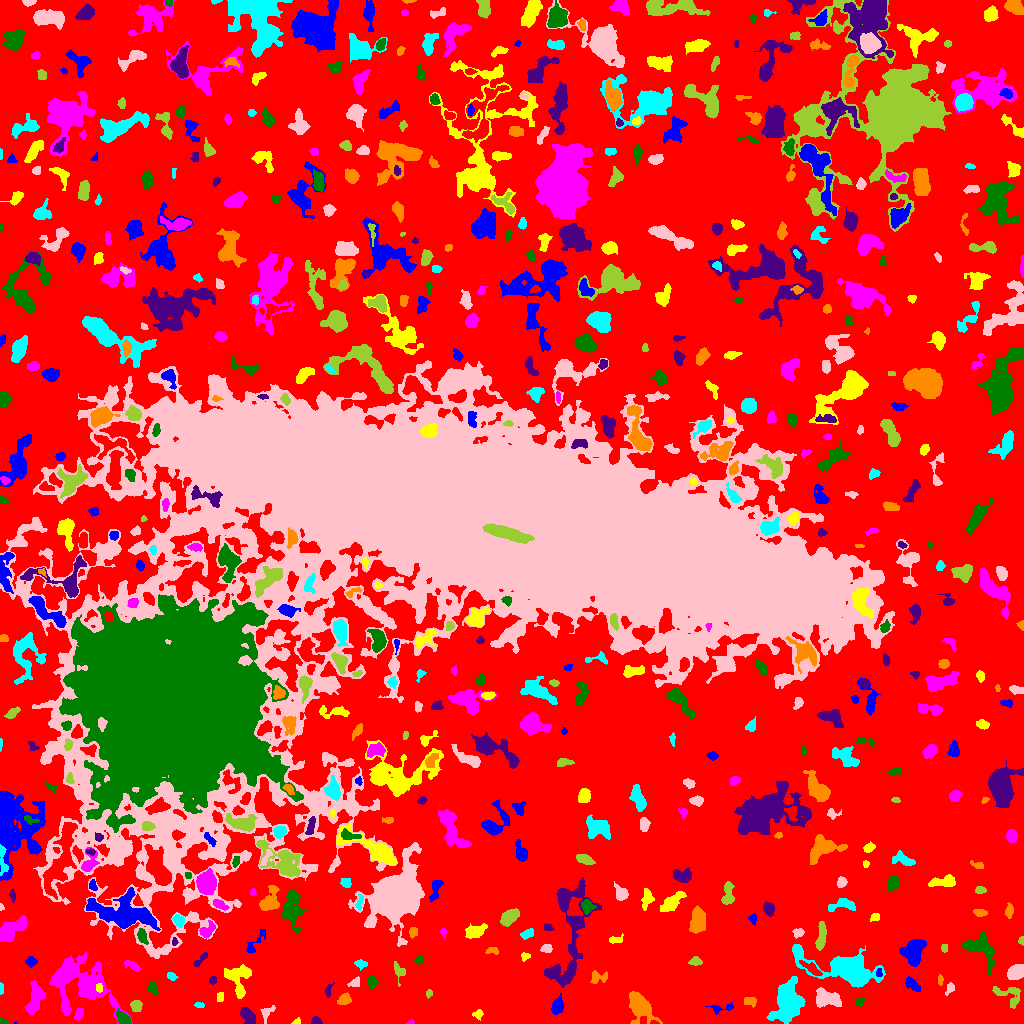

The table this chart was drawn from, first rows:
ID, X, Y, A, B, theta, total_flux, mu_max, mu_median, mu_mean, R_fwhm, R_e, R10, R90, x_start, x_end, y_start, y_end, area, greylevel
0, 523.7, 528.4, 310.3, 300.1, -1.272, 1044934, 11.0, 1.0, 1.546, 35.27, 215, 81.49, 349.8, 0, 1023, 0, 1023, 676007, 1.546
1, 15.09, 0.6364, 0.8484, 0.7095, -0.05744, 22.0, 5.0, 2.0, 2.2, 1.128, 0.7979, 0.0, 1.382, 14, 17, 0, 2, 10, 8.2
2, 297, 1.571, 1.667, 1.19, 0.6103, 42.0, 3.0, 1.0, 0.9333, 2.111, 1.693, 0.5642, 2.585, 291, 300, 0, 6, 45, 4.933
3, 411.1, 1.0, 1.52, 1.041, 0.04666, 35.0, 3.0, 1.0, 1.129, 1.784, 1.493, 0.5642, 2.394, 406, 414, 0, 4, 31, 5.129
4, 2.908, 1.414, 2.405, 1.265, -0.1817, 87.0, 4.0, 2.0, 1.851, 2.985, 1.954, 0.7979, 3.141, 0, 8, 0, 6, 47, 5.851
5, 315.9, 2.22, 2.459, 1.927, -0.1862, 287.0, 9.0, 4.0, 3.986, 2.985, 2.585, 0.9772, 4.068, 311, 322, 0, 7, 72, 6.986
6, 640.2, 16.86, 7.69, 4.402, -0.9112, 2783, 16.0, 4.0, 5.051, 6.408, 6.333, 2.459, 10.84, 629, 662, 0, 32, 551, 8.051
7, 787.2, 21.75, 10.2, 6.028, 1.353, 4241, 13.0, 4.0, 4.478, 7.838, 9.097, 3.385, 14.71, 766, 805, 0, 47, 947, 7.478
8, 266.8, 10.87, 4.628, 2.588, 1.012, 256.0, 4.0, 2.0, 2.081, 5.232, 3.568, 1.382, 5.528, 260, 275, 0, 18, 123, 5.081
9, 136.2, 17.79, 2.722, 2.397, -1.472, 336.0, 6.0, 3.0, 2.71, 4.652, 3.338, 1.382, 5.109, 130, 142, 12, 23, 124, 6.71
10, 361.9, 6.097, 3.869, 3.124, 1.049, 587.0, 7.0, 3.0, 3.089, 4.478, 4.184, 1.596, 6.723, 353, 368, 0, 15, 190, 6.089
11, 557, 17.27, 3.965, 2.577, 1.256, 427.0, 6.0, 2.0, 2.359, 4.983, 3.909, 1.493, 6.257, 551, 563, 9, 30, 181, 6.359
12, 478.2, 9.036, 2.606, 1.514, 0.08805, 55.0, 2.0, 1.0, 0.679, 3.742, 2.257, 0.7979, 3.478, 472, 483, 3, 14, 81, 4.679
13, 78.8, 9.56, 2.836, 1.673, 1.341, 241.0, 8.0, 2.0, 2.459, 2.877, 2.646, 0.9772, 4.37, 74, 83, 3, 15, 98, 7.459
14, 123.3, 4.123, 3.614, 2.064, -0.8142, 358.0, 6.0, 2.0, 2.28, 4.549, 3.29, 1.262, 5.232, 116, 131, 0, 15, 157, 8.28
15, 247.9, 6.262, 4.973, 2.367, -0.8047, 401.0, 4.0, 2.0, 1.985, 6.129, 4.146, 1.784, 6.358, 240, 255, 0, 16, 202, 5.985
16, 749.8, 21.86, 3.232, 2.099, -0.03841, 148.0, 3.0, 1.0, 1.396, 3.827, 3.192, 1.128, 5.015, 744, 756, 16, 26, 106, 5.396
17, 199.4, 17.99, 2.415, 1.23, -0.3475, 72.0, 4.0, 1.0, 1.333, 2.706, 2.111, 0.7979, 3.29, 194, 204, 16, 21, 54, 5.333
18, 826.9, 24.93, 6.788, 3.894, -0.229, 1341, 7.0, 4.0, 3.595, 7.919, 6.232, 2.523, 9.491, 816, 841, 16, 36, 373, 6.595
19, 1007, 29.07, 8.389, 4.898, -0.4395, 384.0, 4.0, 1.0, 1.391, 6.206, 4.754, 1.693, 7.485, 992, 1020, 15, 37, 276, 5.391
20, 450.5, 8.273, 6.067, 3.4, -0.6643, 1226, 9.0, 3.0, 3.807, 5.971, 5.352, 2.185, 8.519, 441, 465, 0, 20, 322, 6.807
21, 721.6, 15.49, 7.043, 1.652, 0.1596, 77.0, 2.0, 1.0, 0.6111, 4.549, 2.877, 0.9772, 4.26, 705, 733, 9, 21, 126, 4.611
22, 221.4, 27.5, 2.291, 1.317, -0.0, 64.0, 2.0, 1.0, 0.9552, 3.568, 2.185, 0.9772, 3.241, 217, 223, 22, 31, 67, 4.955
23, 35.15, 25.62, 7.774, 3.42, 1.328, 1105, 7.0, 3.0, 2.893, 6.58, 6.077, 2.326, 9.458, 24, 46, 9, 43, 382, 6.893
24, 859.5, 21.99, 1.982, 1.612, 0.08213, 97.0, 4.0, 1.0, 1.329, 2.877, 2.185, 0.7979, 3.7, 855, 864, 17, 26, 73, 5.329
25, 328.4, 32.62, 3.747, 1.526, 1.354, 128.0, 5.0, 2.0, 1.707, 1.693, 2.706, 0.7979, 4.37, 325, 334, 26, 41, 75, 6.707
26, 344.2, 24, 2.986, 2.328, 0.4548, 380.0, 7.0, 3.0, 2.836, 3.909, 3.338, 1.262, 5.293, 337, 351, 19, 31, 134, 6.836
27, 0.7826, 34.87, 2.692, 0.7486, 1.559, 46.0, 2.0, 1.0, 1.0, 3.038, 1.871, 0.7979, 2.764, 0, 3, 29, 41, 46, 5.0
28, 949.7, 35.05, 3.171, 1.851, 1.154, 188.0, 4.0, 2.0, 2.238, 4.583, 2.877, 1.128, 4.514, 945, 954, 28, 41, 84, 5.238
29, 428.5, 29.71, 1.904, 1.399, 1.192, 94.0, 5.0, 2.0, 1.88, 2.257, 1.954, 0.5642, 3.241, 426, 432, 25, 34, 50, 5.88
30, 174.9, 30.15, 8.6, 3.451, 1.48, 555.0, 8.0, 1.0, 1.55, 3.29, 4.652, 1.596, 8.038, 163, 185, 16, 53, 358, 5.55
31, 912, 39.15, 4.803, 2.262, -0.7482, 341.0, 4.0, 2.0, 2.186, 6.18, 4.068, 1.596, 6.18, 905, 920, 32, 47, 156, 5.186
32, 99.14, 35.29, 2.259, 1.563, -1.53, 199.0, 6.0, 3.5, 3.317, 3.432, 2.394, 0.9772, 3.656, 96, 102, 31, 40, 60, 11.32
33, 65.74, 50.87, 6.162, 3.43, 0.8758, 2490, 15.0, 6.0, 6.785, 6.84, 5.726, 2.257, 9.097, 53, 77, 40, 64, 367, 11.78
34, 153.3, 35.19, 3.185, 2.219, -1.147, 148.0, 2.0, 1.0, 1.358, 5.499, 3.385, 1.493, 5.046, 148, 158, 29, 41, 109, 6.358
35, 212.6, 43.47, 1.872, 1.833, 0.8655, 129.0, 4.0, 2.0, 2.15, 3.568, 2.394, 0.9772, 3.742, 209, 216, 39, 47, 60, 6.15
36, 940.1, 43.45, 2.689, 1.108, -1.517, 89.0, 3.0, 1.0, 1.648, 2.764, 2.111, 0.7979, 3.568, 938, 943, 38, 49, 54, 5.648
37, 171.3, 47.33, 2.482, 1.705, -0.6016, 199.0, 6.0, 3.0, 2.726, 3.568, 2.585, 0.9772, 4.029, 167, 178, 43, 51, 73, 7.726
38, 354.5, 40.76, 3.172, 2.117, 0.4831, 105.0, 3.0, 1.0, 1.154, 2.185, 3.141, 0.9772, 4.82, 347, 359, 37, 47, 91, 5.154
39, 398.2, 53.93, 4.488, 2.246, -1.077, 123.0, 3.0, 1.0, 0.9179, 2.877, 3.141, 1.128, 5.046, 394, 405, 37, 62, 134, 4.918
40, 755, 55.64, 9.624, 4.801, 1.556, 1480, 6.0, 3.0, 3.002, 10.03, 7.247, 2.877, 11, 744, 765, 37, 75, 493, 6.002
41, 878.9, 50.58, 2.214, 1.568, 1.551, 149.0, 5.0, 3.0, 2.865, 3.09, 2.326, 0.7979, 3.613, 876, 882, 47, 55, 52, 8.865
42, 238.4, 45.21, 8.63, 6.164, -1.526, 1154, 6.0, 2.0, 2.559, 8.215, 6.933, 2.706, 10.57, 224, 251, 25, 59, 451, 5.559
43, 86.26, 37.52, 15.22, 13.03, -0.3932, 3827, 10.0, 2.0, 2.867, 8.098, 10.57, 3.656, 17.54, 49, 132, 0, 71, 1335, 5.867
44, 371.8, 41.75, 3.287, 1.791, -1.538, 95.0, 2.0, 1.0, 0.8482, 4.886, 2.932, 1.128, 4.549, 368, 378, 34, 49, 112, 5.848
45, 567.9, 48.55, 6.522, 2.073, 1.001, 460.0, 5.0, 3.0, 2.599, 5.499, 4.406, 1.693, 6.604, 559, 575, 40, 61, 177, 7.599
46, 597.5, 46.25, 4.66, 2.959, 0.05325, 306.0, 4.0, 2.0, 2.0, 5.642, 3.909, 1.493, 6.155, 590, 607, 40, 53, 153, 6.0
47, 360.4, 59.75, 2.799, 1.676, -0.1744, 124.0, 3.0, 1.0, 1.333, 3.523, 2.706, 1.128, 4.26, 354, 367, 53, 64, 93, 5.333
48, 1016, 51.36, 4.193, 3.041, 0.4497, 1005, 10.0, 4.0, 4.313, 5.323, 4.442, 1.784, 7.291, 1007, 1023, 44, 59, 233, 7.313
49, 695.4, 61.37, 3.027, 1.679, 0.01829, 112.0, 3.0, 1.0, 1.12, 3.192, 2.764, 0.9772, 4.442, 688, 702, 58, 67, 100, 5.12
50, 812.1, 54.56, 6.03, 1.864, -0.6046, 360.0, 6.0, 2.0, 2.156, 4.068, 3.909, 1.382, 6.358, 799, 822, 48, 63, 167, 8.156
51, 30.83, 61.52, 2.613, 1.988, 0.2198, 124.0, 3.0, 1.0, 1.253, 3.478, 2.764, 1.128, 4.406, 25, 37, 56, 67, 99, 5.253
52, 524.7, 67.36, 2.126, 1.956, 0.1983, 159.0, 6.0, 2.0, 2.409, 3.038, 2.394, 0.7979, 3.909, 521, 530, 62, 71, 66, 6.409
53, 132.8, 58.14, 4.286, 1.601, -0.5407, 127.0, 3.0, 1.0, 1.076, 3.523, 3.09, 1.128, 4.787, 124, 140, 52, 63, 118, 5.076
54, 419, 64.0, 2.151, 1.875, 0.9616, 144.0, 5.0, 2.0, 2.057, 2.706, 2.523, 0.7979, 4.146, 414, 423, 59, 69, 70, 6.057
55, 200.5, 63.76, 5.241, 1.296, 0.8131, 123.0, 3.0, 1.0, 1.281, 3.338, 2.877, 1.128, 4.583, 193, 207, 57, 71, 96, 5.281
56, 492.3, 72.61, 3.376, 1.675, -0.0471, 133.0, 3.0, 1.0, 1.642, 3.432, 2.764, 1.128, 4.549, 485, 498, 69, 76, 81, 5.642
57, 846, 54.06, 19.8, 6.68, -0.2693, 9367, 23.0, 4.0, 6.505, 8.795, 10.23, 3.785, 18.37, 792, 885, 36, 79, 1440, 8.505
58, 546.8, 74.82, 2.715, 2.017, 0.1675, 301.0, 6.0, 3.0, 3.308, 4.334, 2.985, 1.262, 4.549, 540, 552, 71, 79, 91, 6.308
59, 944.5, 75.44, 2.331, 1.492, 1.562, 81.0, 2.0, 2.0, 1.5, 3.949, 2.523, 1.128, 3.568, 941, 947, 71, 79, 54, 5.5
... 599 more rows
